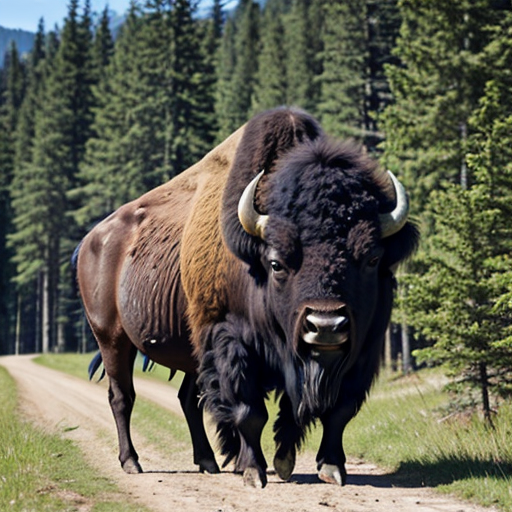
Generation parameters embedded in this image by AUTOMATIC1111 Stable Diffusion web UI or a fork of it (Forge, ...) (PNG 'parameters' text chunk):
bison
Negative prompt: person, human, men, women, painting, cartoon, anime, comic
Steps: 20, Sampler: DPM++ 2M, Schedule type: Karras, CFG scale: 7, Seed: 2050076480, Size: 512x512, Model hash: 463d6a9fe8, Model: absolutereality_v181, VAE hash: 235745af8d, VAE: vae-ft-mse-840000-ema-pruned.ckpt, Version: v1.10.1